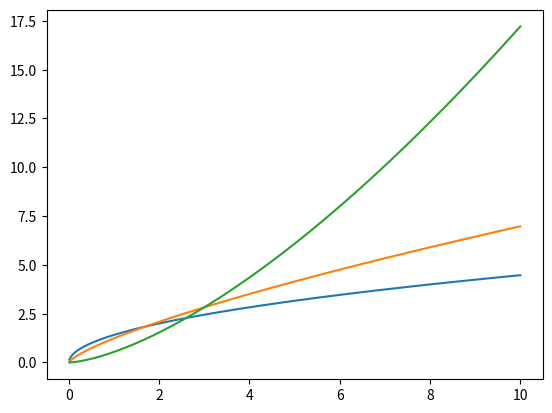

Recreate this plot in Python.
import matplotlib.pyplot as plt
from numpy import *
from math import *
x = linspace(-10, 10, 1000)

A = linspace(-1.0001,1.0001,4)

for a in A:
    y = ((1 - a)*x)**(1./(1 - a))
    plt.plot(x, y)
# plt.axis('equal')
# plt.yscale('log')
plt.show()